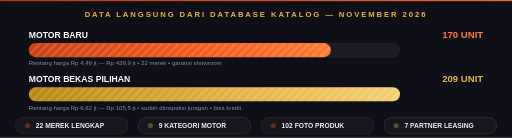
t = 0.00 s
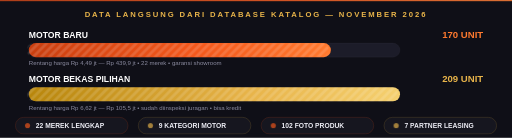
t = 0.38 s
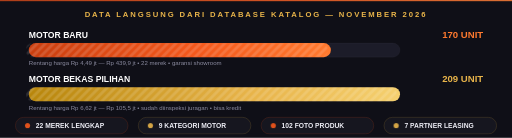
t = 0.56 s
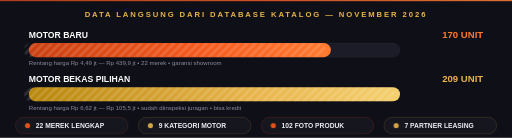
t = 0.94 s
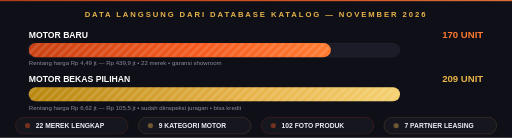
t = 1.31 s
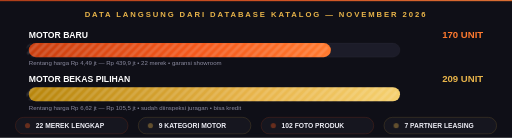
t = 1.60 s

The animated SVG that drew these frames (rendered in a browser with its animation timeline set to each time). Animation: 2 SMIL elements (animate=2), 2 CSS @keyframes rules; one cycle of 1.60 s, repeats indefinitely.

<svg xmlns="http://www.w3.org/2000/svg" viewBox="0 0 1600 430" width="1600" height="430" font-family="Arial, Helvetica, sans-serif">
  <defs>
    <linearGradient id="rg" x1="0" y1="0" x2="1" y2="0">
      <stop offset="0" stop-color="#C93E0F"/>
      <stop offset="0.55" stop-color="#F4581C"/>
      <stop offset="1" stop-color="#FF7A2F"/>
    </linearGradient>
    <linearGradient id="goldg" x1="0" y1="0" x2="1" y2="0">
      <stop offset="0" stop-color="#B8860B"/>
      <stop offset="0.6" stop-color="#E8B44A"/>
      <stop offset="1" stop-color="#F5D06F"/>
    </linearGradient>
    <pattern id="stripes" width="18" height="18" patternUnits="userSpaceOnUse" patternTransform="rotate(45)">
      <rect width="9" height="18" fill="#FFFFFF" opacity="0.14"/>
    </pattern>
  </defs>
  <style>
    .chipDot { animation: dotPulse 1.5s ease-in-out infinite; }
    @keyframes dotPulse { 0%,100% { opacity:.35; } 50% { opacity:1; } }
    .stripeMove { animation: stmove 1.1s linear infinite; }
    @keyframes stmove { to { transform: translateX(-18px); } }
  </style>

  <rect width="1600" height="430" fill="#0F0F17"/>
  <rect x="0" y="0" width="1600" height="3" fill="url(#rg)"/>

  <text x="800" y="52" text-anchor="middle" font-size="24" font-weight="bold" letter-spacing="6" fill="#E8B44A">DATA LANGSUNG DARI DATABASE KATALOG — NOVEMBER 2026</text>

  <!-- BAR 1 : MOTOR BARU -->
  <text x="90" y="118" font-size="27" font-weight="900" fill="#FFFFFF">MOTOR BARU</text>
  <text x="1510" y="118" text-anchor="end" font-size="30" font-weight="900" fill="#FF7A2F">170 UNIT</text>
  <rect x="90" y="134" width="1160" height="44" rx="22" fill="#1C1C29" stroke="#FFFFFF" stroke-opacity="0.08"/>
  <g>
    <animate attributeName="width" from="0" to="944" dur="1.6s" fill="freeze"/>
    <rect x="90" y="134" width="944" height="44" rx="22" fill="url(#rg)"/>
  </g>
  <g class="stripeMove" clip-path="url(#clipB1)">
    <rect x="90" y="134" width="1920" height="44" fill="url(#stripes)"/>
  </g>
  <clipPath id="clipB1"><rect x="90" y="134" width="944" height="44" rx="22"/></clipPath>
  <text x="90" y="204" font-size="19" fill="#8B8BA0">Rentang harga  Rp 4,49 jt — Rp 439,9 jt  •  22 merek  •  garansi showroom</text>

  <!-- BAR 2 : MOTOR BEKAS -->
  <text x="90" y="256" font-size="27" font-weight="900" fill="#FFFFFF">MOTOR BEKAS PILIHAN</text>
  <text x="1510" y="256" text-anchor="end" font-size="30" font-weight="900" fill="#E8B44A">209 UNIT</text>
  <rect x="90" y="272" width="1160" height="44" rx="22" fill="#1C1C29" stroke="#FFFFFF" stroke-opacity="0.08"/>
  <g>
    <animate attributeName="width" from="0" to="1160" dur="1.6s" fill="freeze"/>
    <rect x="90" y="272" width="1160" height="44" rx="22" fill="url(#goldg)"/>
  </g>
  <g class="stripeMove" clip-path="url(#clipB2)">
    <rect x="90" y="272" width="1920" height="44" fill="url(#stripes)"/>
  </g>
  <clipPath id="clipB2"><rect x="90" y="272" width="1160" height="44" rx="22"/></clipPath>
  <text x="90" y="342" font-size="19" fill="#8B8BA0">Rentang harga  Rp 6,62 jt — Rp 105,5 jt  •  sudah diinspeksi juragan  •  bisa kredit</text>

  <!-- chips -->
  <g font-size="21" font-weight="bold">
    <rect x="48"  y="366" width="352" height="52" rx="26" fill="#16161F" stroke="#F4581C" stroke-opacity="0.45"/>
    <circle class="chipDot" cx="86" cy="392" r="8" fill="#F4581C"/>
    <text x="112" y="399" fill="#EDEDF5">22 MEREK LENGKAP</text>

    <rect x="432" y="366" width="352" height="52" rx="26" fill="#16161F" stroke="#E8B44A" stroke-opacity="0.45"/>
    <circle class="chipDot" cx="470" cy="392" r="8" fill="#E8B44A"/>
    <text x="496" y="399" fill="#EDEDF5">9 KATEGORI MOTOR</text>

    <rect x="816" y="366" width="352" height="52" rx="26" fill="#16161F" stroke="#F4581C" stroke-opacity="0.45"/>
    <circle class="chipDot" cx="854" cy="392" r="8" fill="#F4581C"/>
    <text x="880" y="399" fill="#EDEDF5">102 FOTO PRODUK</text>

    <rect x="1200" y="366" width="352" height="52" rx="26" fill="#16161F" stroke="#E8B44A" stroke-opacity="0.45"/>
    <circle class="chipDot" cx="1238" cy="392" r="8" fill="#E8B44A"/>
    <text x="1264" y="399" fill="#EDEDF5">7 PARTNER LEASING</text>
  </g>
</svg>
